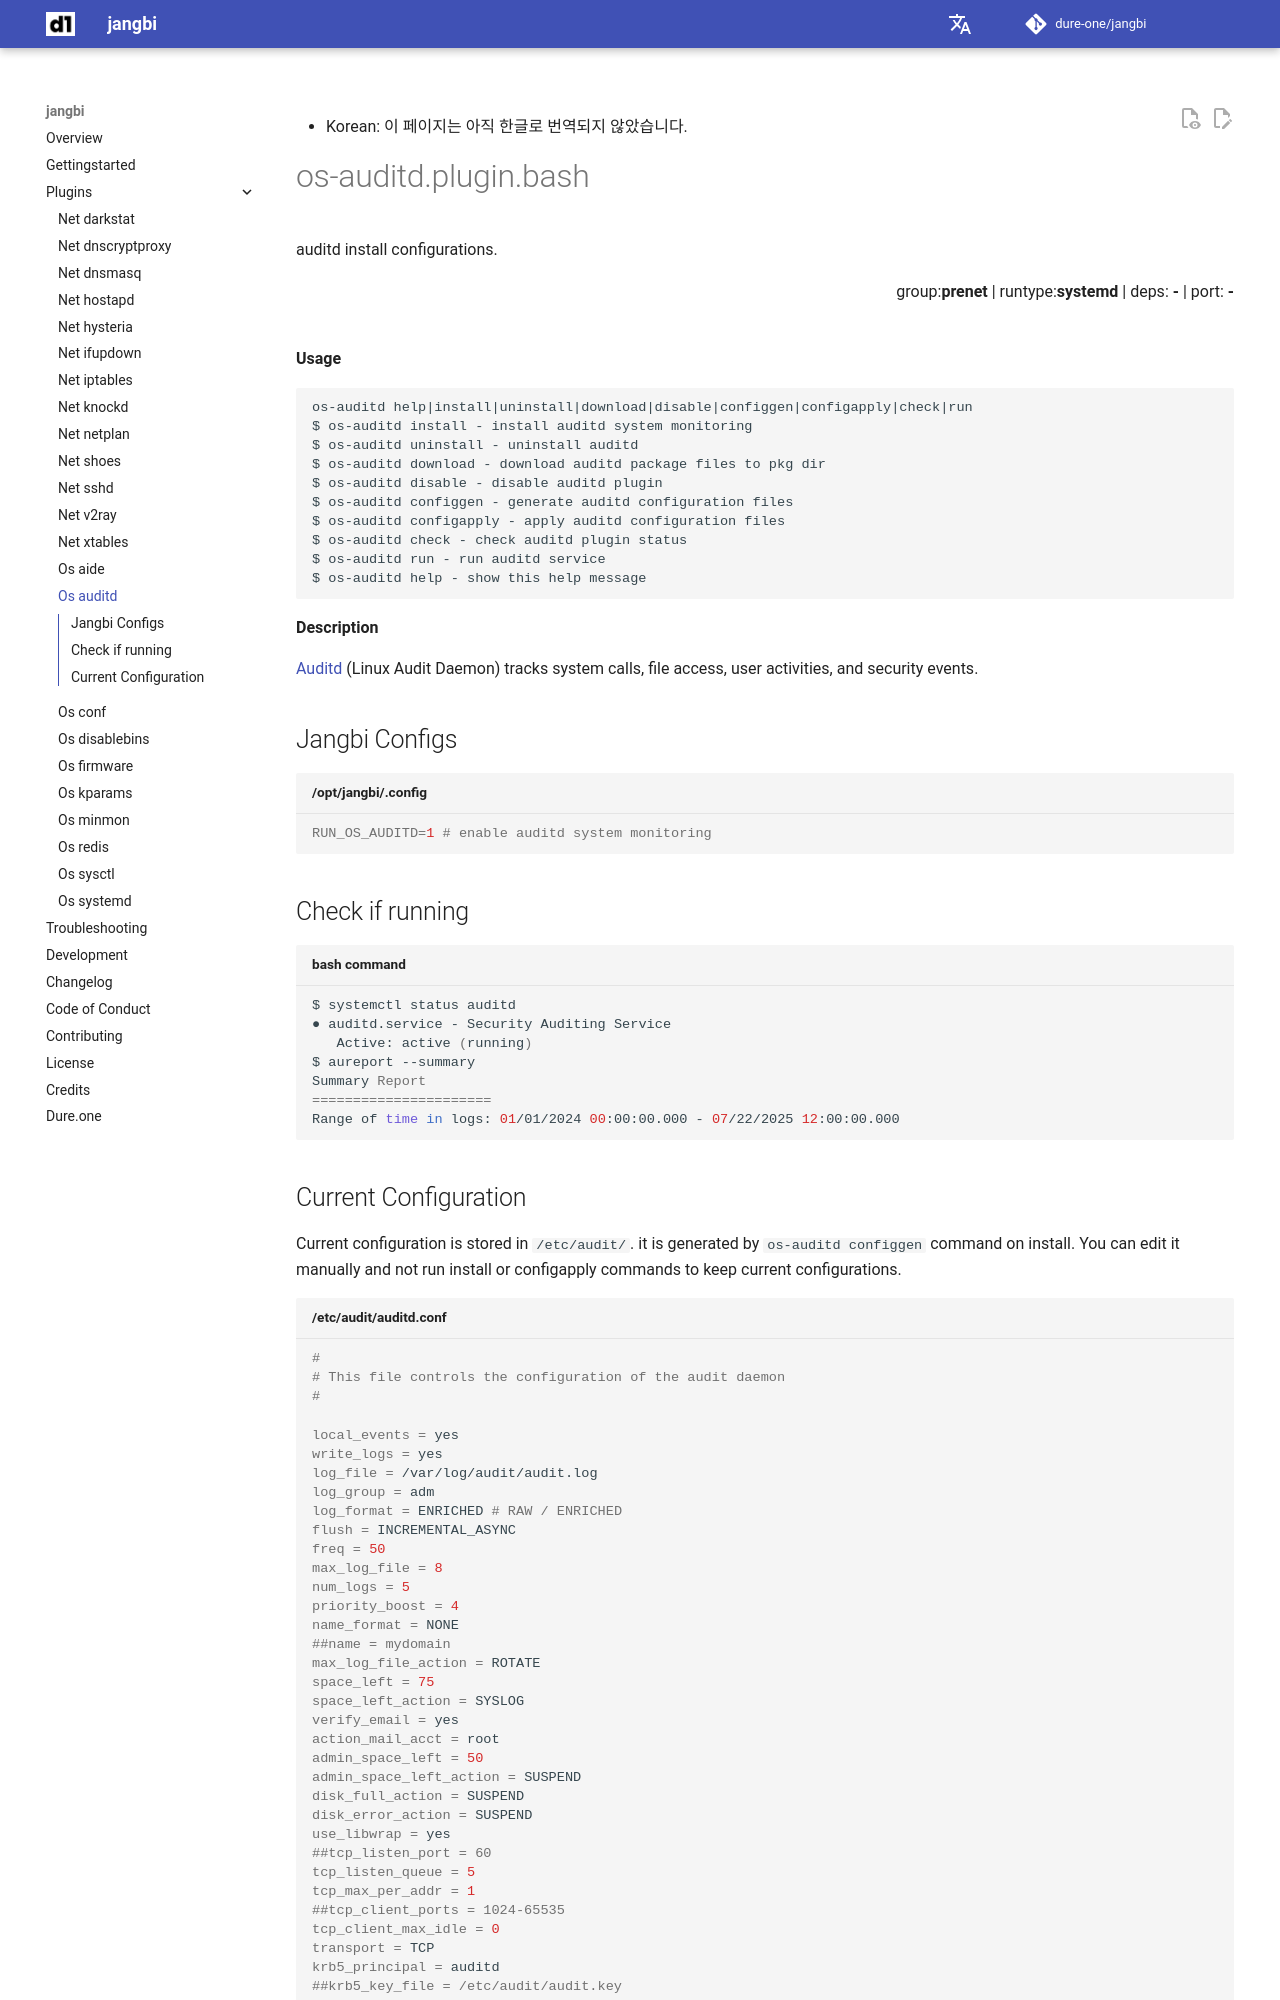

repository: dure-one/jangbi · page: plugins/os-auditd/index.html · generator: mkdocs

::: plugins/available/os-auditd.plugin.bash
    handler: shell
    options:
      heading_level: 1

```
# # https://rninche01.tistory.com/entry/Linux-system-call-table-%EC%A0%95%EB%A6%ACx86-x64
# type=SYSCALL msg=audit(1749094648.996:73664): arch=c000003e syscall=41 success=yes exit=188 a0=2 a1=80802 a2=0 a3=0 items=0 ppid=1238 pid=1831 auid=1000 uid=1000 gid=1000 euid=1000 suid=1000 fsuid=1000 egid=1000 sgid=1000 fsgid=1000 tty=tty1 ses=1 comm=444E53205265737E76657220233239 exe="/usr/lib/firefox-esr/firefox-esr" subj=unconfined key="network_socket_created"ARCH=x86_64 SYSCALL=socket AUID="wj" UID="wj" GID="wj" EUID="wj" SUID="wj" FSUID="wj" EGID="wj" SGID="wj" FSGID="wj"
# type=PROCTITLE msg=audit(1749094648.996:73664): proctitle="/usr/lib/firefox-esr/firefox-esr"
# type=SYSCALL msg=audit(1749094648.996:73665): arch=c000003e syscall=42 success=yes exit=0 a0=bc a1=7f8a65d41d8c a2=10 a3=7f8a65d3e8d4 items=0 ppid=1238 pid=1831 auid=1000 uid=1000 gid=1000 euid=1000 suid=1000 fsuid=1000 egid=1000 sgid=1000 fsgid=1000 tty=tty1 ses=1 comm=444E53205265737E76657220233239 exe="/usr/lib/firefox-esr/firefox-esr" subj=unconfined key="network_connect_4"ARCH=x86_64 SYSCALL=connect AUID="wj" UID="wj" GID="wj" EUID="wj" SUID="wj" FSUID="wj" EGID="wj" SGID="wj" FSGID="wj"
# type=SOCKADDR msg=audit(1749094648.996:73665): saddr=02000035C0A84F01E5E5E5E5E5E5E5E5SADDR={ saddr_fam=inet laddr=192.168.79.1 lport=53 }
# type=PROCTITLE msg=audit(1749094648.996:73665): proctitle="/usr/lib/firefox-esr/firefox-esr"
# type=SYSCALL msg=audit(1749094649.032:73666): arch=c000003e syscall=41 success=yes exit=188 a0=2 a1=80002 a2=0 a3=7f8a65d3fdc0 items=0 ppid=1238 pid=1831 auid=1000 uid=1000 gid=1000 euid=1000 suid=1000 fsuid=1000 egid=1000 sgid=1000 fsgid=1000 tty=tty1 ses=1 comm=444E53205265737E76657220233239 exe="/usr/lib/firefox-esr/firefox-esr" subj=unconfined key="network_socket_created"ARCH=x86_64 SYSCALL=socket AUID="wj" UID="wj" GID="wj" EUID="wj" SUID="wj" FSUID="wj" EGID="wj" SGID="wj" FSGID="wj"
# type=PROCTITLE msg=audit(1749094649.032:73666): proctitle="/usr/lib/firefox-esr/firefox-esr"
# type=SYSCALL msg=audit(1749094649.032:73667): arch=c000003e syscall=42 success=yes exit=0 a0=bc a1=7f8a4fc12a30 a2=10 a3=7f8a65d3fdc0 items=0 ppid=1238 pid=1831 auid=1000 uid=1000 gid=1000 euid=1000 suid=1000 fsuid=1000 egid=1000 sgid=1000 fsgid=1000 tty=tty1 ses=1 comm=444E53205265737E76657220233239 exe="/usr/lib/firefox-esr/firefox-esr" subj=unconfined key="network_connect_4"ARCH=x86_64 SYSCALL=connect AUID="wj" UID="wj" GID="wj" EUID="wj" SUID="wj" FSUID="wj" EGID="wj" SGID="wj" FSGID="wj"
# type=SOCKADDR msg=audit(1749094649.032:73667): saddr=02000000681226E90000000000000000SADDR={ saddr_fam=inet laddr=104.18.38.233 lport=0 }
# type=PROCTITLE msg=audit(1749094649.032:73667): proctitle="/usr/lib/firefox-esr/firefox-esr"
# type=SYSCALL msg=audit(1749094649.032:73668): arch=c000003e syscall=42 success=yes exit=0 a0=bc a1=7f8a65d40070 a2=10 a3=7f8a65d3fdc0 items=0 ppid=1238 pid=1831 auid=1000 uid=1000 gid=1000 euid=1000 suid=1000 fsuid=1000 egid=1000 sgid=1000 fsgid=1000 tty=tty1 ses=1 comm=444E53205265737E76657220233239 exe="/usr/lib/firefox-esr/firefox-esr" subj=unconfined key="network_connect_4"ARCH=x86_64 SYSCALL=connect AUID="wj" UID="wj" GID="wj" EUID="wj" SUID="wj" FSUID="wj" EGID="wj" SGID="wj" FSGID="wj"
# type=SOCKADDR msg=audit(1749094649.032:73668): saddr=00000000000000000000000000000000SADDR=unknown-family(0)
# type=PROCTITLE msg=audit(1749094649.032:73668): proctitle="/usr/lib/firefox-esr/firefox-esr"
# type=SYSCALL msg=audit(1749094649.032:73669): arch=c000003e syscall=42 success=yes exit=0 a0=bc a1=7f8a5030d070 a2=10 a3=7f8a65d3fdc0 items=0 ppid=1238 pid=1831 auid=1000 uid=1000 gid=1000 euid=1000 suid=1000 fsuid=1000 egid=1000 sgid=1000 fsgid=1000 tty=tty1 ses=1 comm=444E53205265737E76657220233239 exe="/usr/lib/firefox-esr/firefox-esr" subj=unconfined key="network_connect_4"ARCH=x86_64 SYSCALL=connect AUID="wj" UID="wj" GID="wj" EUID="wj" SUID="wj" FSUID="wj" EGID="wj" SGID="wj" FSGID="wj"
# type=SOCKADDR msg=audit(1749094649.032:73669): saddr=02000000AC4095170000000000000000SADDR={ saddr_fam=inet laddr=172.64.149.23 lport=0 }
# type=PROCTITLE msg=audit(1749094649.032:73669): proctitle="/usr/lib/firefox-esr/firefox-esr"
# type=SYSCALL msg=au
